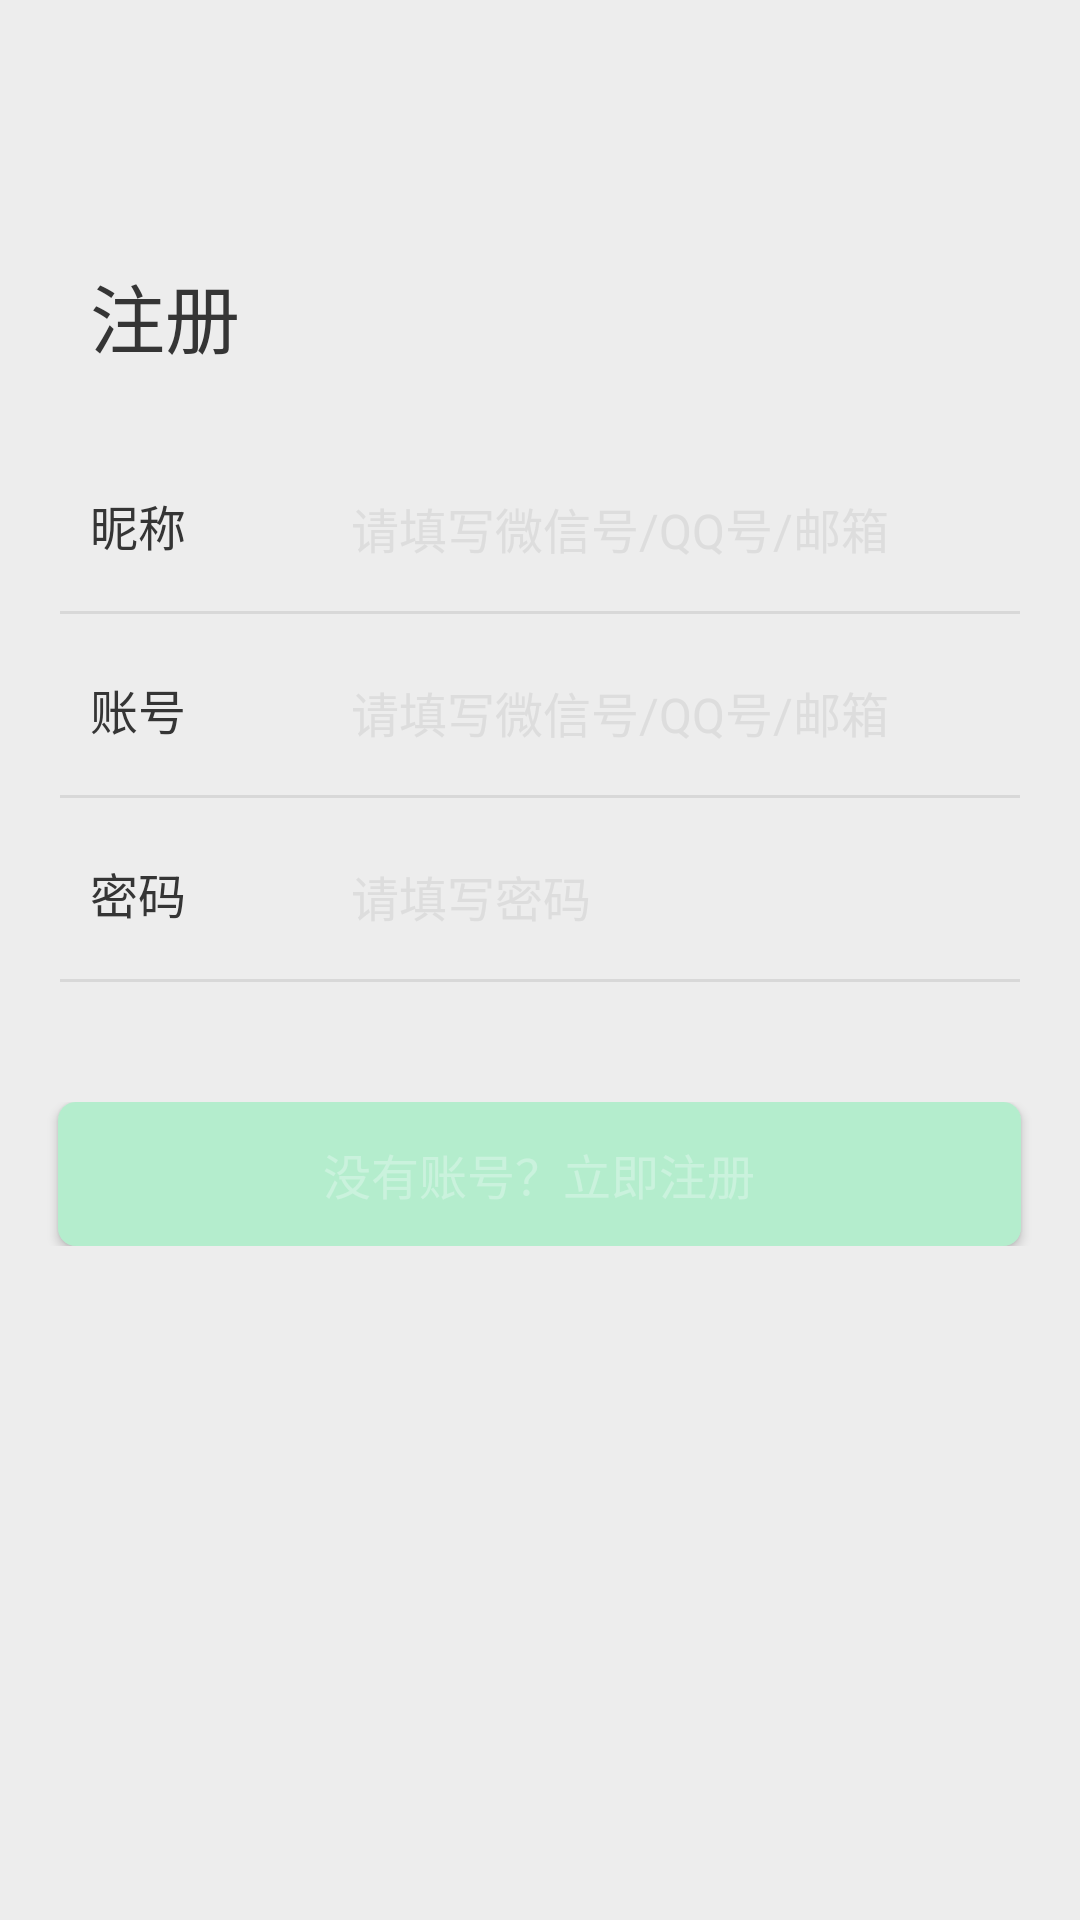

Android layout source for this screen:
<!-- AndroidManifest.xml: application theme AppTheme -->
<!-- res/layout/register.xml -->
<?xml version="1.0" encoding="utf-8"?>
<LinearLayout xmlns:android="http://schemas.android.com/apk/res/android"
    android:background="@color/title"
    android:orientation="vertical"
    android:layout_width="match_parent"
    android:layout_height="match_parent">

    <ImageView
        android:id="@+id/register_return"
        android:layout_marginTop="45dp"
        android:layout_marginLeft="20dp"
        android:src="@mipmap/backpay"
        android:layout_width="17dp"
        android:layout_height="17dp" />
    <TextView
        android:textSize="25sp"
        android:text="@string/reg_text"
        android:layout_marginTop="25dp"
        android:layout_marginLeft="30dp"
        android:textColor="@color/loginText"
        android:layout_width="match_parent"
        android:layout_height="wrap_content" />
    <LinearLayout
        android:layout_marginTop="40dp"
        android:layout_width="match_parent"
        android:layout_height="wrap_content">
        <TextView
            android:textColor="@color/loginText"
            android:layout_marginLeft="30dp"
            android:text="@string/reg_name"
            android:textSize="16sp"
            android:layout_width="wrap_content"
            android:layout_height="wrap_content" />
        <EditText
            android:textColorHint="@color/textColorHint"
            android:background="@null"
            android:id="@+id/reg_name"
            android:layout_marginLeft="55dp"
            android:textCursorDrawable="@drawable/edit_cursor_color"
            android:textSize="16sp"
            android:hint="@string/user_name_hint"
            android:layout_width="200dp"
            android:layout_height="wrap_content" />
    </LinearLayout>
    <ImageView
        android:id="@+id/reg_diver1"
        android:layout_marginTop="17dp"
        android:layout_gravity="center_horizontal"
        android:background="@color/input_dvier"
        android:layout_width="320dp"
        android:layout_height="1dp" />
    <LinearLayout
        android:layout_marginTop="20dp"
        android:layout_width="match_parent"
        android:layout_height="wrap_content">
        <TextView
            android:textColor="@color/loginText"
            android:layout_marginLeft="30dp"
            android:text="@string/reg_id"
            android:textSize="16sp"
            android:layout_width="wrap_content"
            android:layout_height="wrap_content" />
        <EditText
            android:textColorHint="@color/textColorHint"
            android:background="@null"
            android:id="@+id/reg_id"
            android:layout_marginLeft="55dp"
            android:textCursorDrawable="@drawable/edit_cursor_color"
            android:textSize="16sp"
            android:hint="@string/user_name_hint"
            android:layout_width="200dp"
            android:layout_height="wrap_content" />
    </LinearLayout>
    <ImageView
        android:id="@+id/reg_diver2"
        android:layout_marginTop="17dp"
        android:layout_gravity="center_horizontal"
        android:background="@color/input_dvier"
        android:layout_width="320dp"
        android:layout_height="1dp" />
    <LinearLayout
        android:layout_marginTop="20dp"
        android:layout_width="match_parent"
        android:layout_height="wrap_content">
        <TextView
            android:textSize="16sp"
            android:textColor="@color/loginText"
            android:layout_marginLeft="30dp"
            android:text="@string/reg_passwd"
            android:layout_width="wrap_content"
            android:layout_height="wrap_content" />
        <EditText
            android:textColorHint="@color/textColorHint"
            android:background="@null"
            android:id="@+id/reg_passwd"
            android:layout_marginLeft="55dp"
            android:textCursorDrawable="@drawable/edit_cursor_color"
            android:textSize="16sp"
            android:password="true"
            android:hint="@string/user_passwd_hint"
            android:layout_width="200dp"
            android:layout_height="wrap_content" />
    </LinearLayout>
    <ImageView
        android:id="@+id/reg_diver3"
        android:layout_marginTop="17dp"
        android:layout_gravity="center_horizontal"
        android:background="@color/input_dvier"
        android:layout_width="320dp"
        android:layout_height="1dp" />
    <LinearLayout
        android:layout_marginTop="40dp"
        android:gravity="center_horizontal"
        android:layout_width="match_parent"
        android:layout_height="wrap_content">

        <Button
            android:textSize="16sp"
            android:id="@+id/register_button"
            android:layout_width="321dp"
            android:layout_height="48dp"
            android:background="@drawable/login_button_shape"
            android:text="@string/register"
            android:textColor="@color/loginButtonText" />
    </LinearLayout>

</LinearLayout>
<!-- resources referenced by this layout -->
<resources>
  <color name="input_dvier">#D8D8D8</color>
  <color name="loginButtonText">#CAF2DD</color>
  <color name="loginText">#353535</color>
  <color name="textColorHint">#DDDDDD</color>
  <color name="title">#EDEDED</color>
  <!-- drawable login_button_shape (drawable) -->
  <?xml version="1.0" encoding="utf-8"?>
  <shape xmlns:android="http://schemas.android.com/apk/res/android">
      <solid android:color="@color/loginButtonBackgroundNotFouse" />
      
      
      <corners android:topLeftRadius="6dp"
          android:topRightRadius="6dp"
          android:bottomRightRadius="6dp"
          android:bottomLeftRadius="6dp"/>
      
  </shape>
  <string name="reg_id">账号</string>
  <string name="reg_name">昵称</string>
  <string name="reg_passwd">密码</string>
  <string name="reg_text">注册</string>
  <string name="register">没有账号？立即注册</string>
  <string name="user_name_hint">请填写微信号/QQ号/邮箱</string>
  <string name="user_passwd_hint">请填写密码</string>
  <style name="AppTheme" parent="Theme.AppCompat.Light.NoActionBar">
          
          <item name="colorPrimary">@color/colorPrimary</item>
          <item name="colorPrimaryDark">@color/colorPrimaryDark</item>
          <item name="colorAccent">@color/colorAccent</item>
      </style>
  <color name="loginButtonBackgroundNotFouse">#B4EDCD</color>
  <color name="colorPrimary">#008577</color>
  <color name="colorPrimaryDark">#00574B</color>
  <color name="colorAccent">#D81B60</color>
</resources>
